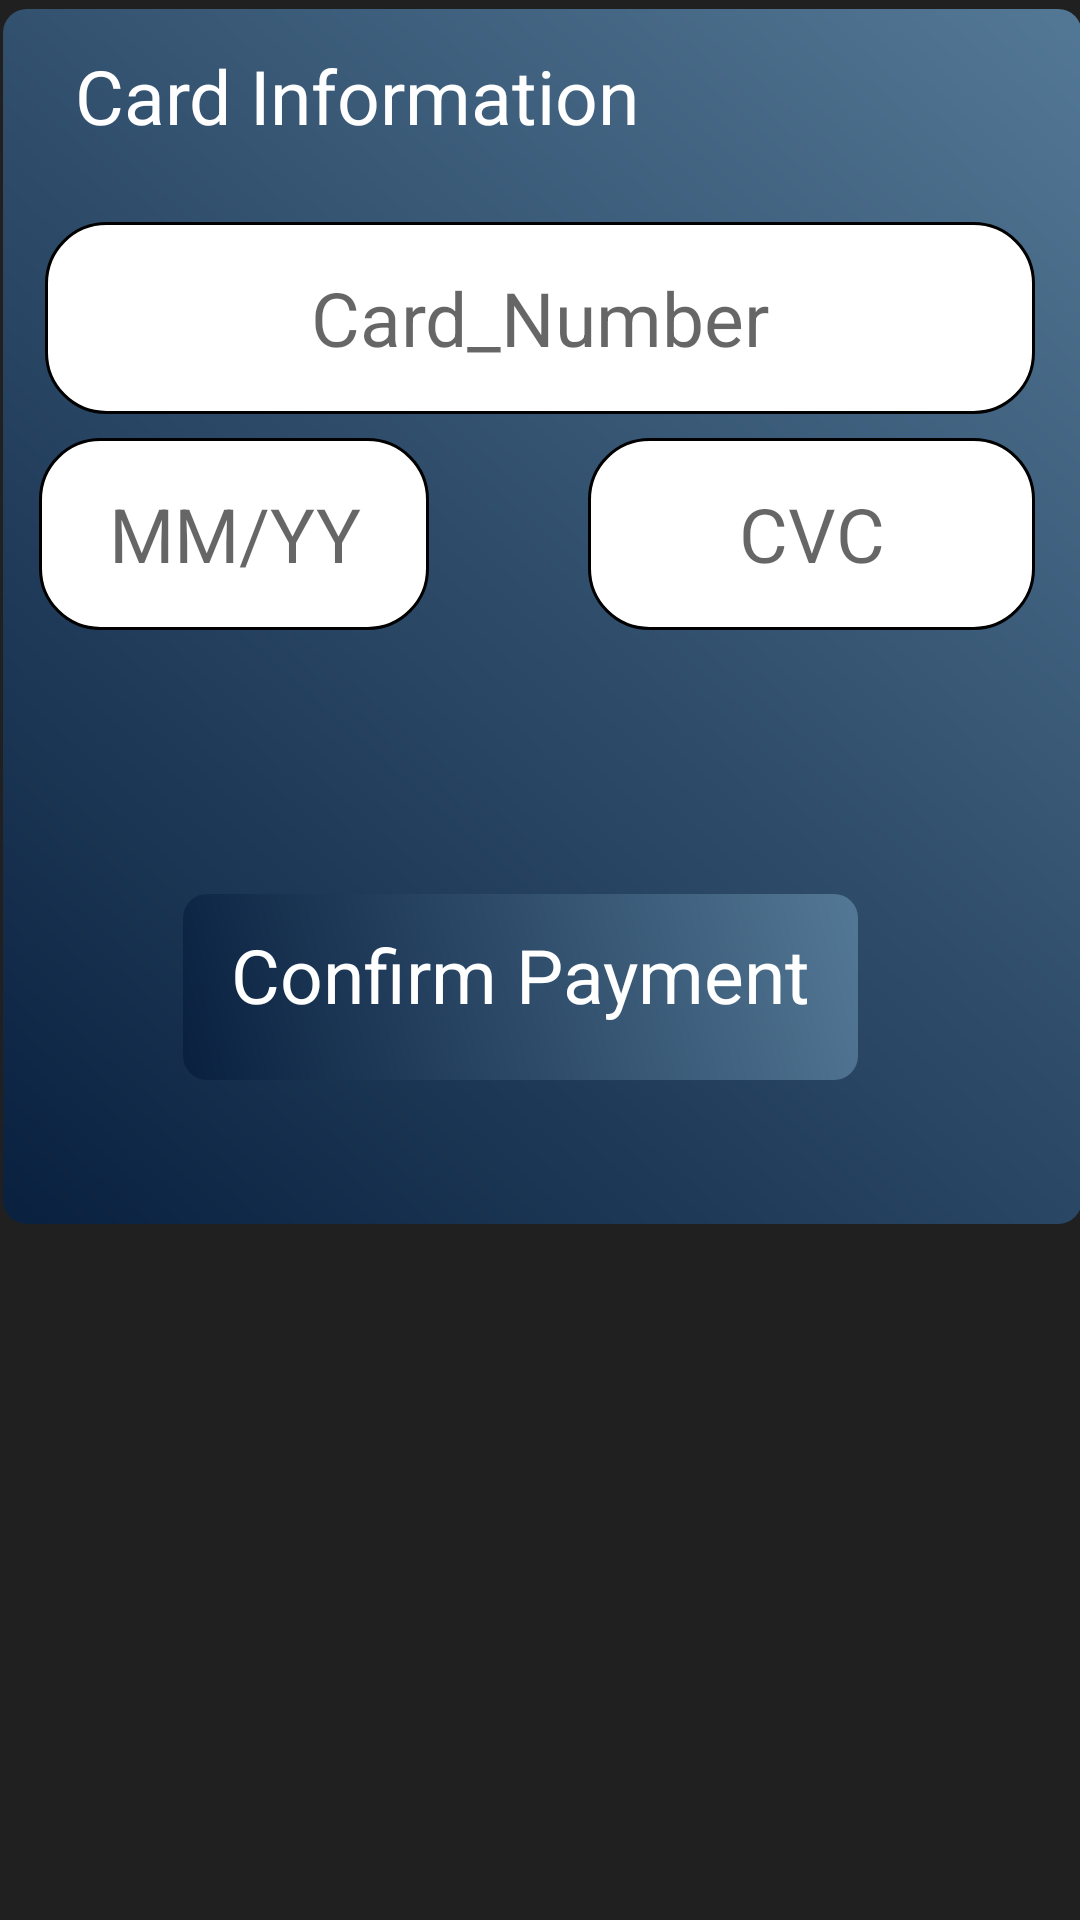

Produce the Android XML layout that renders to this screen, including the resource entries it uses.
<!-- AndroidManifest.xml: application theme SplashTheme -->
<!-- res/layout/demo_payment.xml -->
<?xml version="1.0" encoding="utf-8"?>
<RelativeLayout xmlns:android="http://schemas.android.com/apk/res/android"
    android:layout_width="match_parent"
    android:background="#202020"
    android:layout_height="match_parent">

    <ImageView
        android:id="@+id/imageView"
        android:layout_width="match_parent"
        android:layout_height="405dp"
        android:layout_alignParentStart="true"
        android:layout_alignParentTop="true"
        android:layout_alignParentEnd="true"
        android:layout_marginStart="1dp"
        android:layout_marginTop="3dp"
        android:layout_marginEnd="-1dp"
        android:background="@drawable/button_gradient"
        android:scaleType="fitXY" />

    <TextView
android:layout_marginTop="15dp"
        android:layout_marginStart="25dp"
        android:text="@string/card_information"
        android:textColor="@color/white"
        android:textSize="25sp"
        android:textStyle="normal"
        android:layout_width="wrap_content"
        android:layout_height="wrap_content" />

    <EditText
        android:id="@+id/Card_number"
        android:layout_width="328dp"
        android:layout_height="64dp"
        android:layout_alignParentStart="true"
        android:layout_alignParentTop="true"
        android:layout_alignParentEnd="true"
        android:layout_marginStart="15dp"
        android:layout_marginTop="74dp"
        android:layout_marginEnd="15dp"
        android:background="@drawable/stsrted"
        android:gravity="center"
        android:hint="@string/card_number"
        android:inputType="number"
        android:textAlignment="center"
        android:textColor="#09203F"
        android:textSize="25sp"
        android:textStyle="normal" />

    <EditText
        android:id="@+id/Month_year"
        android:layout_width="159dp"
        android:layout_height="64dp"
        android:layout_below="@+id/Card_number"
        android:layout_alignParentStart="true"
        android:layout_alignParentEnd="true"
        android:layout_marginStart="13dp"
        android:layout_marginTop="8dp"
        android:layout_marginEnd="217dp"
        android:background="@drawable/stsrted"
        android:hint="@string/mm_yy"
        android:textAlignment="center"
        android:inputType="date"
        android:textColor="#09203F"
        android:textSize="25sp"
        android:textStyle="normal" />

    <EditText
        android:id="@+id/CVC"
        android:layout_width="171dp"
        android:layout_height="64dp"
        android:layout_below="@+id/Card_number"
        android:layout_alignParentStart="true"
        android:layout_alignParentEnd="true"
        android:layout_marginStart="196dp"
        android:layout_marginTop="8dp"
        android:layout_marginEnd="15dp"
        android:background="@drawable/stsrted"
        android:hint="@string/cvc"
        android:textAlignment="center"
        android:textColor="#09203F"
        android:textSize="25sp"
        android:textStyle="normal" />

    <TextView
        android:id="@+id/confirmPayment"
        android:layout_width="wrap_content"
        android:layout_height="62dp"
        android:layout_below="@+id/CVC"
        android:layout_alignParentStart="true"
        android:layout_alignParentEnd="true"
        android:layout_marginStart="61dp"
        android:layout_marginTop="88dp"
        android:layout_marginEnd="74dp"
        android:background="@drawable/button_gradient"
        android:padding="10dp"
        android:text="@string/confirm_payment"
        android:textAlignment="center"
        android:textColor="@color/white"
        android:textSize="25sp" />


</RelativeLayout>
<!-- resources referenced by this layout -->
<resources>
  <!-- drawable button_gradient (drawable) -->
  <?xml version="1.0" encoding="utf-8"?>
  <ripple xmlns:android="http://schemas.android.com/apk/res/android"
      android:color="?attr/colorControlHighlight">
  
      <item android:id="@android:id/mask">
          <shape android:shape="rectangle">
              <solid android:color="@android:color/white" />
          </shape>
      </item>
  
      <item>
          <layer-list>
              <item>
                  <shape android:shape="rectangle">
                      <gradient
                          android:angle="45"
                          android:startColor="#09203F"
                          android:endColor="#537895"
                          android:type="linear" />
                      <corners android:radius="8dp" />
                  </shape>
              </item>
          </layer-list>
      </item>
  
  </ripple>
  <!-- drawable stsrted (drawable) -->
  <?xml version="1.0" encoding="utf-8"?>
  <shape xmlns:android="http://schemas.android.com/apk/res/android"
  
      android:shape="rectangle"
  
      >
      <solid
          android:color="#FFFFFF"
  
  
          />
  
      <corners
  
          android:radius="20dp"
  
  
          />
      <stroke
          android:width="1dp"
          android:color="@color/black"
          />
  
  </shape>
  <string name="card_information">Card Information</string>
  <string name="card_number">Card_Number</string>
  <string name="confirm_payment">Confirm Payment</string>
  <string name="cvc">CVC</string>
  <string name="mm_yy">MM/YY</string>
  <style name="SplashTheme" parent="Theme.AppCompat.Light.NoActionBar">
          <item name="android:windowIsTranslucent">true</item>
      </style>
  <!-- not gathered from this repository: default colours our renderer supplied (Android Studio template values) -->
  <color name="black">#FF000000</color>
  <color name="white">#FFFFFFFF</color>
</resources>
